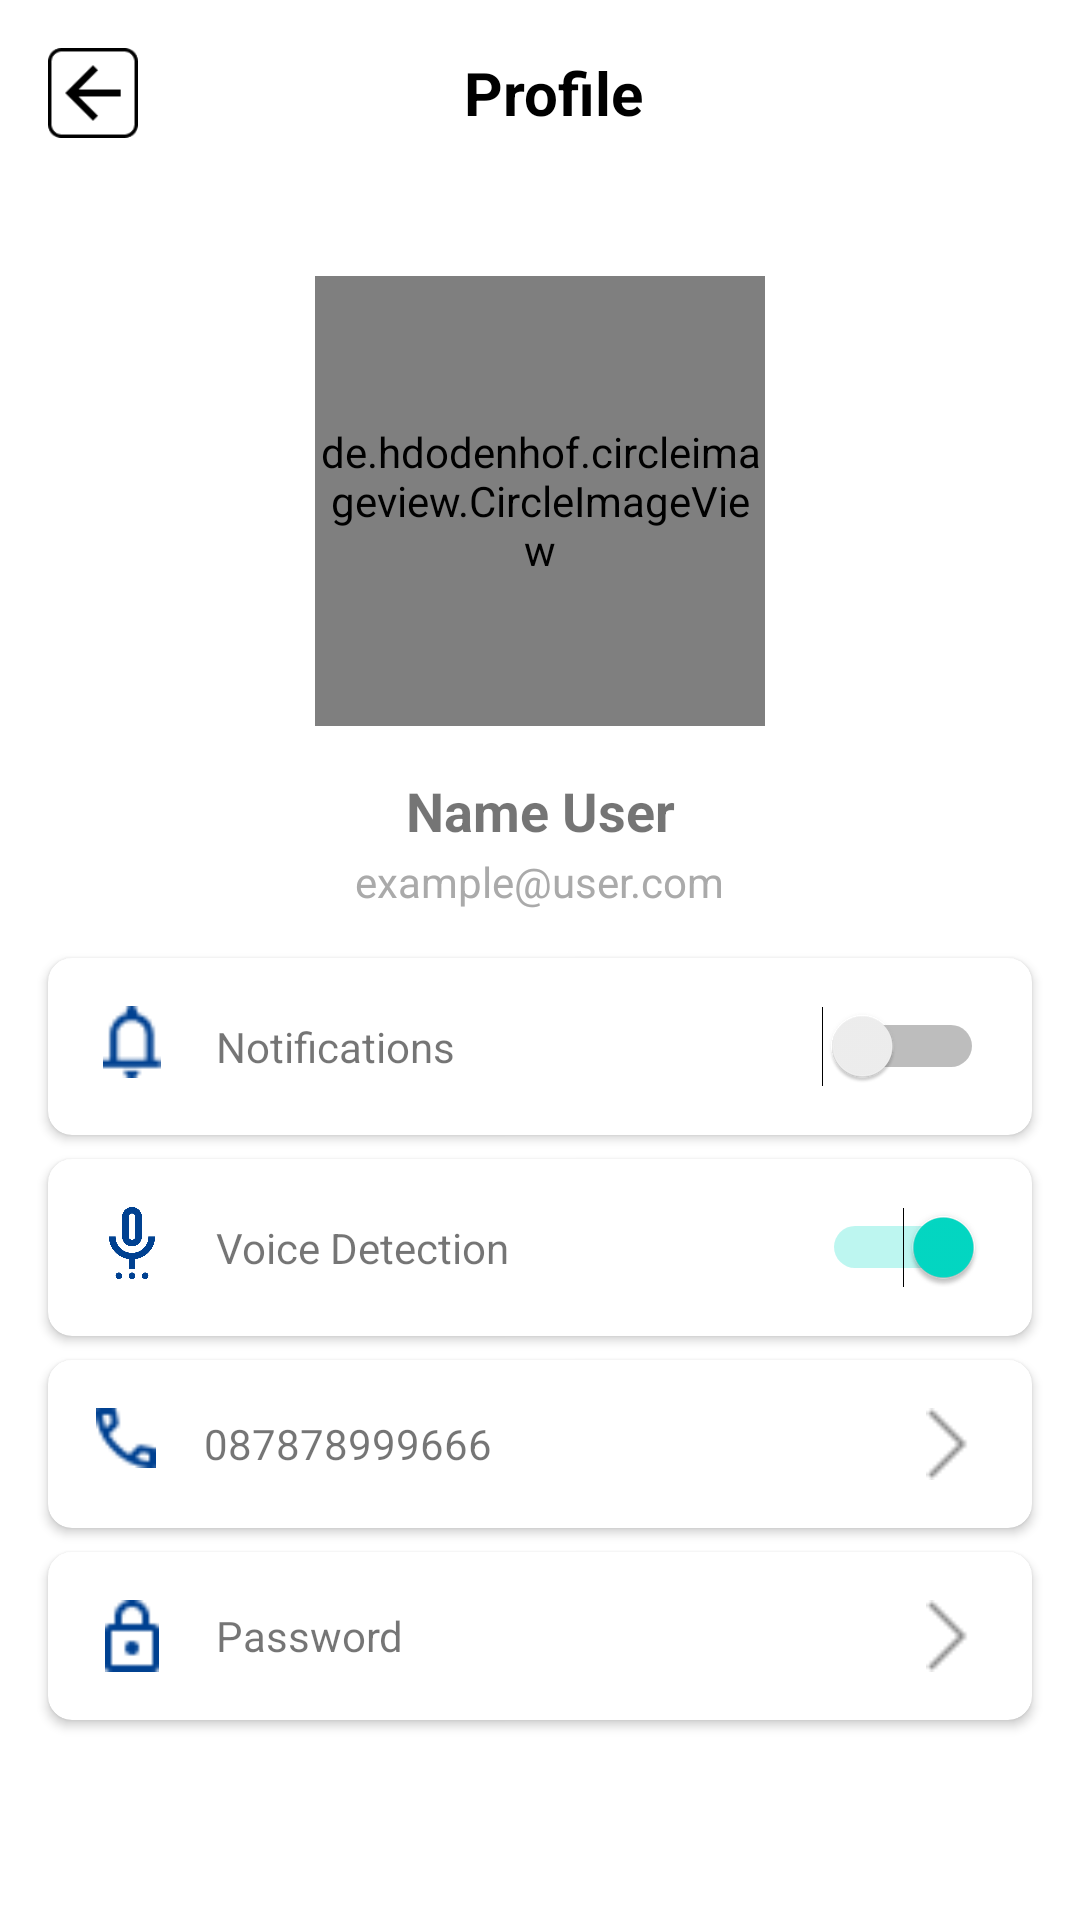

This screen was rendered from an Android layout file. Write that file and the resources it references.
<!-- AndroidManifest.xml: application theme Theme.Crimealertmobile -->
<!-- res/layout/fragment_profile.xml -->
<androidx.constraintlayout.widget.ConstraintLayout xmlns:android="http://schemas.android.com/apk/res/android"
    xmlns:app="http://schemas.android.com/apk/res-auto"
    xmlns:tools="http://schemas.android.com/tools"
    android:layout_width="match_parent"
    android:layout_height="match_parent"
    tools:context=".ui.users.profile.ProfileFragment">

    <LinearLayout
        android:id="@+id/item_header"
        android:layout_width="match_parent"
        android:layout_height="wrap_content"
        android:background="@android:color/transparent"
        android:gravity="center_vertical"
        android:orientation="horizontal"
        android:padding="16dp"
        tools:ignore="MissingConstraints">

        <ImageButton
            android:id="@+id/backButton"
            android:layout_width="30dp"
            android:layout_height="30dp"
            android:background="@android:color/transparent"
            android:contentDescription="Back"
            android:src="@drawable/ic_back"
            app:tint="@color/black"
            android:scaleType="fitCenter"/>

        <View
            android:layout_width="0dp"
            android:layout_height="0dp"
            android:layout_weight="0.9" />

        <TextView
            android:id="@+id/scanningTitle"
            android:layout_width="wrap_content"
            android:layout_height="wrap_content"
            android:layout_marginEnd="8dp"
            android:text="@string/title_profile"
            android:textColor="@android:color/black"
            android:textSize="20sp"
            android:textStyle="bold" />

        <View
            android:layout_width="0dp"
            android:layout_height="0dp"
            android:layout_weight="1" />
    </LinearLayout>

    <de.hdodenhof.circleimageview.CircleImageView
        android:id="@+id/profileImage"
        android:layout_width="150dp"
        android:layout_height="150dp"
        android:layout_marginTop="30dp"
        android:src="@drawable/profilephoto"
        app:civ_border_width="2dp"
        app:civ_border_color="@color/secondary"
        app:layout_constraintTop_toBottomOf="@+id/item_header"
        app:layout_constraintStart_toStartOf="parent"
        app:layout_constraintEnd_toEndOf="parent" />

    <TextView
        android:id="@+id/text_name"
        android:layout_width="wrap_content"
        android:layout_height="wrap_content"
        android:text="Name User"
        android:textStyle="bold"
        android:textSize="18sp"
        android:layout_marginTop="16dp"
        app:layout_constraintTop_toBottomOf="@id/profileImage"
        app:layout_constraintStart_toStartOf="parent"
        app:layout_constraintEnd_toEndOf="parent" />

    
    <TextView
        android:id="@+id/text_email"
        android:layout_width="wrap_content"
        android:layout_height="wrap_content"
        android:text="example@user.com"
        android:textColor="@android:color/darker_gray"
        android:textSize="14sp"
        android:layout_marginTop="2dp"
        app:layout_constraintTop_toBottomOf="@id/text_name"
        app:layout_constraintStart_toStartOf="parent"
        app:layout_constraintEnd_toEndOf="parent" />

    <androidx.cardview.widget.CardView
        android:id="@+id/cardNotification"
        android:layout_width="0dp"
        android:layout_height="wrap_content"
        android:layout_marginTop="16dp"
        app:cardElevation="2dp"
        app:cardCornerRadius="8dp"
        app:layout_constraintTop_toBottomOf="@id/text_email"
        app:layout_constraintStart_toStartOf="parent"
        app:layout_constraintEnd_toEndOf="parent"
        android:layout_marginHorizontal="16dp">

        <RelativeLayout
            android:layout_width="match_parent"
            android:layout_height="wrap_content"
            android:padding="16dp">

            <ImageView
                android:id="@+id/iconNotification"
                android:layout_width="24dp"
                android:layout_height="24dp"
                android:src="@drawable/ic_notif_biru"/>

            <TextView
                android:id="@+id/tvNotification"
                android:layout_width="wrap_content"
                android:layout_height="wrap_content"
                android:text="Notifications"
                android:textSize="14sp"
                android:layout_toEndOf="@id/iconNotification"
                android:layout_marginStart="16dp"
                android:layout_centerVertical="true"/>

            <Switch
                android:id="@+id/switchNotification"
                android:layout_width="wrap_content"
                android:layout_height="wrap_content"
                android:layout_alignParentEnd="true"
                android:layout_centerVertical="true"
                tools:ignore="UseSwitchCompatOrMaterialXml" />

        </RelativeLayout>
    </androidx.cardview.widget.CardView>

    <androidx.cardview.widget.CardView
        android:id="@+id/cardVoiceDetection"
        android:layout_width="0dp"
        android:layout_height="wrap_content"
        android:layout_marginTop="8dp"
        app:cardElevation="2dp"
        app:cardCornerRadius="8dp"
        app:layout_constraintTop_toBottomOf="@id/cardNotification"
        app:layout_constraintStart_toStartOf="parent"
        app:layout_constraintEnd_toEndOf="parent"
        android:layout_marginHorizontal="16dp">

        <RelativeLayout
            android:layout_width="match_parent"
            android:layout_height="wrap_content"
            android:padding="16dp">

            <ImageView
                android:id="@+id/iconVoice"
                android:layout_width="24dp"
                android:layout_height="24dp"
                android:src="@drawable/ic_mic"/>

            <TextView
                android:id="@+id/tvVoiceDetection"
                android:layout_width="wrap_content"
                android:layout_height="wrap_content"
                android:text="Voice Detection"
                android:textSize="14sp"
                android:layout_toEndOf="@id/iconVoice"
                android:layout_marginStart="16dp"
                android:layout_centerVertical="true"/>

            <Switch
                android:id="@+id/switchVoiceDetection"
                android:layout_width="wrap_content"
                android:layout_height="wrap_content"
                android:layout_alignParentEnd="true"
                android:layout_centerVertical="true"
                android:checked="true"
                tools:ignore="UseSwitchCompatOrMaterialXml" />
        </RelativeLayout>
    </androidx.cardview.widget.CardView>

    <androidx.cardview.widget.CardView
        android:id="@+id/cardPhone"
        android:layout_width="0dp"
        android:layout_height="wrap_content"
        android:layout_marginTop="8dp"
        app:cardElevation="2dp"
        app:cardCornerRadius="8dp"
        app:layout_constraintTop_toBottomOf="@id/cardVoiceDetection"
        app:layout_constraintStart_toStartOf="parent"
        app:layout_constraintEnd_toEndOf="parent"
        android:layout_marginHorizontal="16dp">

        <RelativeLayout
            android:layout_width="match_parent"
            android:layout_height="wrap_content"
            android:padding="16dp">

            <ImageView
                android:id="@+id/iconPhone"
                android:layout_width="20dp"
                android:layout_height="20dp"
                android:src="@drawable/ic_phone_biru"/>

            <TextView
                android:id="@+id/tvPhone"
                android:layout_width="wrap_content"
                android:layout_height="wrap_content"
                android:text="087878999666"
                android:textSize="14sp"
                android:layout_toEndOf="@id/iconPhone"
                android:layout_marginStart="16dp"
                android:layout_centerVertical="true"/>

            <ImageView
                android:id="@+id/iconArrowPhone"
                android:layout_width="24dp"
                android:layout_height="24dp"
                android:src="@drawable/ic_arrow"
                android:layout_alignParentEnd="true"
                android:layout_centerVertical="true"/>

        </RelativeLayout>
    </androidx.cardview.widget.CardView>

    <androidx.cardview.widget.CardView
        android:id="@+id/cardPassword"
        android:layout_width="0dp"
        android:layout_height="wrap_content"
        android:layout_marginTop="8dp"
        app:cardElevation="2dp"
        app:cardCornerRadius="8dp"
        app:layout_constraintTop_toBottomOf="@id/cardPhone"
        app:layout_constraintStart_toStartOf="parent"
        app:layout_constraintEnd_toEndOf="parent"
        android:layout_marginHorizontal="16dp">

        <RelativeLayout
            android:layout_width="match_parent"
            android:layout_height="wrap_content"
            android:padding="16dp">

            <ImageView
                android:id="@+id/iconPassword"
                android:layout_width="24dp"
                android:layout_height="24dp"
                android:src="@drawable/ic_pass_biru"/>

            <TextView
                android:id="@+id/tvPassword"
                android:layout_width="wrap_content"
                android:layout_height="wrap_content"
                android:text="Password"
                android:textSize="14sp"
                android:layout_toEndOf="@id/iconPassword"
                android:layout_marginStart="16dp"
                android:layout_centerVertical="true"/>

            <ImageView
                android:id="@+id/iconArrowPassword"
                android:layout_width="24dp"
                android:layout_height="24dp"
                android:src="@drawable/ic_arrow"
                android:layout_alignParentEnd="true"
                android:layout_centerVertical="true"/>
        </RelativeLayout>
    </androidx.cardview.widget.CardView>

    <Button
        android:id="@+id/btnLogout"
        android:layout_width="0dp"
        android:layout_height="wrap_content"
        android:text="Log out"
        android:textColor="@color/white"
        android:backgroundTint="@color/secondary"
        android:layout_marginTop="100dp"
        android:layout_marginBottom="16dp"
        android:padding="20dp"
        android:textAllCaps="false"
        app:layout_constraintTop_toBottomOf="@id/cardPassword"
        app:layout_constraintStart_toStartOf="parent"
        app:layout_constraintEnd_toEndOf="parent"
        android:layout_marginHorizontal="16dp"/>

    <ProgressBar
        android:id="@+id/progress_bar"
        android:layout_width="wrap_content"
        android:layout_height="wrap_content"
        android:visibility="gone"
        android:indeterminate="true"
        android:indeterminateTint="@color/secondary"
        app:layout_constraintTop_toTopOf="parent"
        app:layout_constraintBottom_toBottomOf="parent"
        app:layout_constraintStart_toStartOf="parent"
        app:layout_constraintEnd_toEndOf="parent" />

</androidx.constraintlayout.widget.ConstraintLayout>
<!-- resources referenced by this layout -->
<resources>
  <color name="black">#FF000000</color>
  <color name="secondary">#004191</color>
  <color name="white">#FFFFFFFF</color>
  <!-- drawable ic_arrow: png bitmap (drawable, 257 bytes) -->
  <!-- drawable ic_back: png bitmap (drawable, 1137 bytes) -->
  <!-- drawable ic_mic: png bitmap (drawable, 8064 bytes) -->
  <!-- drawable ic_notif_biru: png bitmap (drawable, 401 bytes) -->
  <!-- drawable ic_pass_biru: png bitmap (drawable, 365 bytes) -->
  <!-- drawable ic_phone_biru: png bitmap (drawable, 434 bytes) -->
  <!-- drawable profilephoto: png bitmap (drawable, 320551 bytes) -->
  <string name="title_profile">Profile</string>
  <style name="Theme.Crimealertmobile" parent="Theme.MaterialComponents.DayNight.DarkActionBar">
          <item name="colorPrimary">@color/purple_500</item>
          <item name="colorPrimaryVariant">@color/purple_700</item>
          <item name="colorOnPrimary">@color/white</item>
          <item name="colorSecondary">@color/teal_200</item>
          <item name="colorSecondaryVariant">@color/teal_700</item>
          <item name="colorOnSecondary">@color/black</item>
          <item name="android:statusBarColor">@android:color/transparent</item>
          <item name="android:windowLightStatusBar">true</item>
      </style>
  <color name="purple_500">#FF6200EE</color>
  <color name="purple_700">#FF3700B3</color>
  <color name="teal_200">#FF03DAC5</color>
  <color name="teal_700">#FF018786</color>
</resources>
